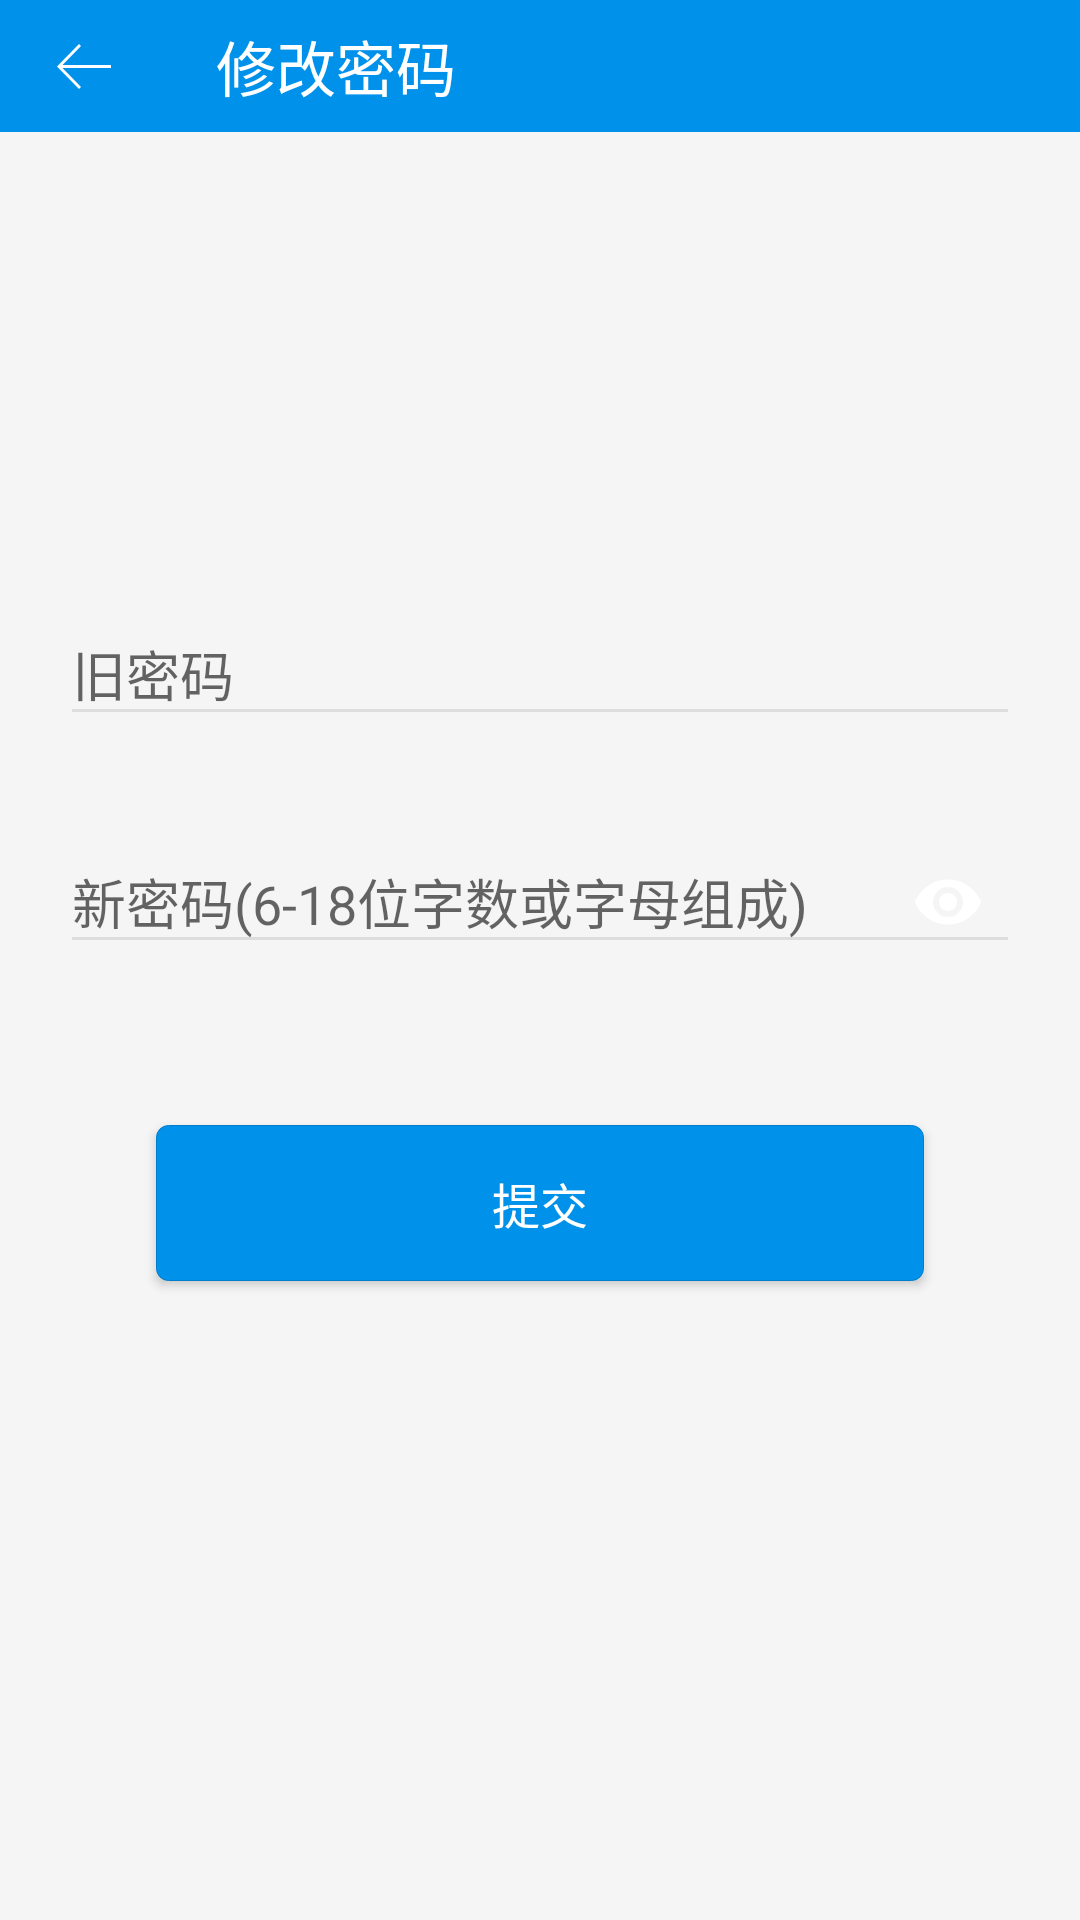

Here is an Android app screen rendered from its layout file. Give the layout XML and the strings, colors and styles it references.
<!-- AndroidManifest.xml: application theme AppTheme -->
<!-- res/layout/activity_modify_password.xml -->
<?xml version="1.0" encoding="utf-8"?>
<RelativeLayout xmlns:android="http://schemas.android.com/apk/res/android"
    xmlns:app="http://schemas.android.com/apk/res-auto"
    android:layout_width="match_parent"
    android:background="@color/gray_bg"
    android:layout_height="match_parent">

    <android.support.v7.widget.Toolbar
        android:id="@+id/toolbar"
        android:layout_width="match_parent"
        android:layout_height="?actionBarSize"
        android:layout_alignParentLeft="true"
        app:titleTextColor="@color/white"
        android:background="@color/colorAccent"
        app:navigationIcon="@drawable/ic_arrow_white"
        android:layout_alignParentTop="true"
        app:contentInsetStart="0dp"
        app:title="修改密码">

        <TextView
            android:visibility="gone"
            android:layout_width="wrap_content"
            android:layout_height="wrap_content"
            android:layout_centerInParent="true"
            android:layout_gravity="center"
            android:text="修改密码"
            android:textSize="@dimen/text_size_f"
            android:textStyle="bold" />
    </android.support.v7.widget.Toolbar>

    <LinearLayout
        android:id="@+id/regist_info_layout"
        android:layout_width="match_parent"
        android:layout_height="wrap_content"
        android:layout_centerInParent="true"
        android:layout_marginLeft="20dp"
        android:layout_marginRight="20dp"
        android:gravity="center"
        android:orientation="vertical">

        <android.support.design.widget.TextInputLayout
            android:id="@+id/modify_old_password_tiLayout"
            android:layout_width="match_parent"
            android:layout_height="wrap_content"
            app:errorEnabled="true"
            app:errorTextAppearance="@style/TextAppearance.Design.Error">

            <android.support.design.widget.TextInputEditText
                android:id="@+id/modify_old_password_edt"
                android:layout_width="match_parent"
                android:layout_height="wrap_content"
                android:hint="旧密码"
                android:imeOptions="actionNext"
                android:inputType="textPassword" />
        </android.support.design.widget.TextInputLayout>

        <android.support.design.widget.TextInputLayout
            android:id="@+id/modify_new_password_tiLayout"
            android:layout_width="match_parent"
            android:layout_height="wrap_content"
            app:errorEnabled="true"
            app:passwordToggleEnabled="true"
            app:errorTextAppearance="@style/TextAppearance.Design.Error">

            <android.support.design.widget.TextInputEditText
                android:id="@+id/modify_new_password_edt"
                android:layout_width="match_parent"
                android:layout_height="wrap_content"
                android:hint="新密码(6-18位字数或字母组成)"
                app:passwordToggleTint="@color/colorPrimaryDark"
                app:passwordToggleTintMode="multiply"
                android:imeOptions="actionNext"
                android:inputType="textPassword" />
        </android.support.design.widget.TextInputLayout>


        <Button
            android:id="@+id/modify_password_btn"
            android:layout_width="fill_parent"
            android:layout_height="52.0dip"
            android:layout_marginBottom="20dp"
            android:layout_marginLeft="32.0dip"
            android:layout_marginRight="32.0dip"
            android:layout_marginTop="30.0dip"
            android:background="@drawable/ic_game_download_btn_bg"
            android:text="提交"
            android:textColor="@color/blue_badge_text"
            android:textSize="16.0sp" />

    </LinearLayout>

</RelativeLayout>
<!-- resources referenced by this layout -->
<resources>
  <color name="blue_badge_text">#ffffffff</color>
  <color name="colorAccent">#ff0091ea</color>
  <color name="colorPrimaryDark">#ff101010</color>
  <color name="gray_bg">#fff5f5f5</color>
  <color name="white">#ffffffff</color>
  <dimen name="text_size_f">18.0sp</dimen>
  <color name="orange">#ffed2729</color>
  <color name="divider">#ffdddddd</color>
  <color name="blue_btn_stroke">#ff007ecc</color>
  <style name="Theme.AppCompat.Light" parent="@style/Base.Theme.AppCompat.Light" />
  <dimen name="abc_text_size_caption_material">12.0sp</dimen>
  <style name="Base.Theme.AppCompat.Light" parent="@style/Base.V7.Theme.AppCompat.Light" />
  <dimen name="abc_text_size_body_1_material">14.0sp</dimen>
  <style name="Platform.AppCompat.Light" parent="@style/Platform.V14.AppCompat.Light" />
  <dimen name="abc_action_bar_default_height_material">56.0dip</dimen>
  <style name="Widget.AppCompat.Light.ActionButton" parent="@style/Widget.AppCompat.ActionButton" />
  <style name="Widget.AppCompat.ActionMode" parent="@style/Base.Widget.AppCompat.ActionMode" />
  <style name="AlertDialog.AppCompat.Light" parent="@style/Base.AlertDialog.AppCompat.Light" />
  <style name="Widget.AppCompat.ButtonBar" parent="@style/Base.Widget.AppCompat.ButtonBar" />
  <style name="Widget.AppCompat.Button" parent="@style/Base.Widget.AppCompat.Button" />
  <style name="Widget.AppCompat.Button.Small" parent="@style/Base.Widget.AppCompat.Button.Small" />
  <color name="background_floating_material_light">@android:color/white</color>
  <color name="button_material_light">#ffd6d7d7</color>
  <color name="ripple_material_light">#1f000000</color>
  <color name="primary_material_light">@color/material_grey_100</color>
  <color name="primary_dark_material_light">@color/material_grey_600</color>
  <dimen name="abc_dialog_padding_material">24.0dip</dimen>
  <style name="ThemeOverlay.AppCompat.Dialog" parent="@style/Base.ThemeOverlay.AppCompat.Dialog" />
  <style name="Widget.AppCompat.EditText" parent="@style/Base.Widget.AppCompat.EditText" />
  <style name="Widget.AppCompat.ImageButton" parent="@style/Base.Widget.AppCompat.ImageButton" />
  <style name="Widget.AppCompat.ListMenuView" parent="@style/Base.Widget.AppCompat.ListMenuView" />
  <item type="dimen" name="abc_list_item_padding_horizontal_material">@dimen/abc_action_bar_content_inset_material</item>
  <style name="Theme.AppCompat.CompactMenu" parent="@style/Base.Theme.AppCompat.CompactMenu" />
  <dimen name="abc_panel_menu_list_width">296.0dip</dimen>
  <style name="Widget.AppCompat.Light.PopupMenu" parent="@style/Base.Widget.AppCompat.Light.PopupMenu" />
  <style name="Widget.AppCompat.RatingBar" parent="@style/Base.Widget.AppCompat.RatingBar" />
  <style name="Widget.AppCompat.RatingBar.Small" parent="@style/Base.Widget.AppCompat.RatingBar.Small" />
  <style name="Widget.AppCompat.Light.SearchView" parent="@style/Widget.AppCompat.SearchView" />
  <style name="Widget.AppCompat.SeekBar" parent="@style/Base.Widget.AppCompat.SeekBar" />
  <style name="Widget.AppCompat.Spinner" parent="@style/Base.Widget.AppCompat.Spinner" />
  <style name="TextAppearance.AppCompat.Subhead" parent="@style/Base.TextAppearance.AppCompat.Subhead" />
  <style name="TextAppearance.AppCompat.Body1" parent="@style/Base.TextAppearance.AppCompat.Body1" />
  <style name="Widget.AppCompat.Toolbar" parent="@style/Base.Widget.AppCompat.Toolbar" />
  <style name="Widget.AppCompat.ActionButton" parent="@style/Base.Widget.AppCompat.ActionButton" />
  <style name="Base.AlertDialog.AppCompat.Light" parent="@style/Base.AlertDialog.AppCompat" />
  <color name="material_grey_100">#fff5f5f5</color>
  <color name="material_grey_600">#ff757575</color>
  <style name="Base.Widget.AppCompat.EditText" parent="@style/Base.V12.Widget.AppCompat.EditText" />
  <dimen name="abc_action_bar_content_inset_material">16.0dip</dimen>
  <style name="Base.Widget.AppCompat.Light.PopupMenu" parent="@style/Widget.AppCompat.ListPopupWindow" />
</resources>
